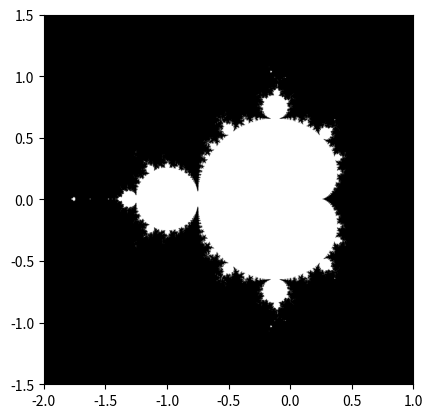

Here is the Python script that generated this plot:
"""
Compute the Mandelbrot fractal
"""
import numpy as np
import matplotlib
import matplotlib.pyplot as plt



def mandel(n: int, thresh: float=50.,
           xlims: np.ndarray=np.array([-2, 1]), nx: int=1500,
           ylims: np.ndarray=np.array([-1.5, 1.5]), ny: int=1500):
    """
    Computes the Mandelbrot fractal on some given set of numbers. Creates
    a binary image with a value of 1 if the point belongs to the set.
    Parameters:
    n (int): Number of iterations.
    thresh (float): Threshold which decides if a number is a part of the set.
    xlims, ylims (np.ndarray): Limits for the computation of the fractal.
    nx, ny (int): Number of points between xlims.min() and xlims.max() to
    calculate the set on.
    """

    # A grid of c-values
    x = np.linspace(xlims[0], xlims[1], nx)
    y = np.linspace(ylims[0], ylims[1], ny)

    c = x[:, np.newaxis] + 1j * y[np.newaxis, :]

    # Mandelbrot iteration
    z = c
    for _ in range(n):
        z = z**2 + c

    mandelbrot_set = np.abs(z) < thresh
    return mandelbrot_set


if __name__ == '__main__':
    mandelbrot_set = mandel(50)
    fig, ax = plt.subplots()
    ax.imshow(mandelbrot_set.T, extent=[-2, 1, -1.5, 1.5], cmap='gray')
    plt.show()
    fig.savefig('mandelbrot.png')
